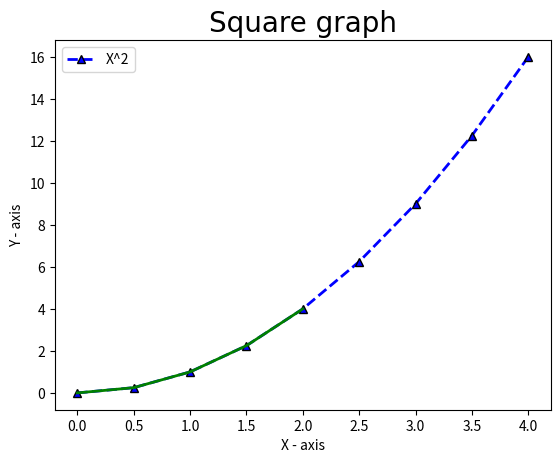

Reproduce this figure in Python.
import numpy as np
import matplotlib.pyplot as plt
x1 = np.arange(0, 4.5, 0.5)
print(x1)
plt.title('Square graph', fontdict={
          'fontname': 'Comic Sans MS', 'fontsize': 20, })
plt.plot(x1, x1**2, 'r--', label='X^2', linewidth=2,
         color='blue', marker='^', markeredgecolor='black')
plt.plot(x1[:5], x1[:5]**2, 'r', color='green', linewidth='2')
plt.xlabel('X - axis')
plt.ylabel('Y - axis')

plt.legend()
plt.show()
